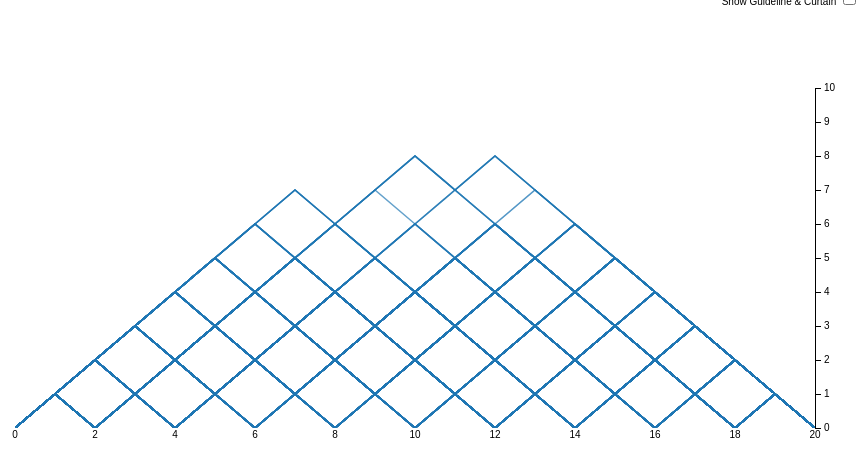
D3 v3 page, settled after 360 driven frames (6 s of simulated time); the page loaded 1 data file(s).



var margin = {top: 80, right: 80, bottom: 80, left: 80},
    width = 960 - margin.left - margin.right,
    height = 500 - margin.top - margin.bottom;

var parse = d3.time.format("%b %Y").parse;

// Scales and axes. Note the inverted domain for the y-scale: bigger is up!
var x = d3.scale.linear().range([0, width]),
    y = d3.scale.linear().range([height, 0]),
    xAxis = d3.svg.axis().scale(x).tickSize(-height).tickSubdivide(false),
    yAxis = d3.svg.axis().scale(y).ticks(10).orient("right");

// An area generator, for the light fill.
var area = d3.svg.area()
    .interpolate("linear")
    .x(function(d) { return x(d.index); })
    .y0(height)
    .y1(function(d) { return y(d.value); });

// A line generator, for the dark stroke.
var line = d3.svg.line()
    .interpolate("linear")
    .x(function(d) { return x(d.index); })
    .y(function(d) { return y(d.value); });

d3.csv("path.csv", type, function(error, data) {

  // Filter to one symbol; the S&P 500.

  var values = data.filter(function(d) {
    return d.pathIndex == 10;
  });


  var msft = data.filter(function(d) {
    return d.pathIndex == 15;
  });


  var ibm = data.filter(function(d) {
    return d.pathIndex == 2;
  });
  var pathData = [];
 for (i = 0; i < 501; i++) {
     pathData[i] = data.filter(function(d) {
         return d.pathIndex == i;
     })
 }
    //console.log(pathData);  

  // Compute the minimum and maximum date, and the maximum price.
  x.domain([values[0].index, values[values.length - 1].index]);
  y.domain([0, 10]).nice(); //d3.max(values, function(d) { return d.value; })]

  // Add an SVG element with the desired dimensions and margin.
  var svg = d3.select("svg")
      .attr("width", width + margin.left + margin.right)
      .attr("height", height + margin.top + margin.bottom)
    .append("g")
      .attr("transform", "translate(" + margin.left + "," + margin.top + ")")

  // Add the clip path.
  svg.append("clipPath")
      .attr("id", "clip")
    .append("rect")
      .attr("width", width)
      .attr("height", height);

  // Add the x-axis.
  svg.append("g")
      .attr("class", "x axis")
      .attr("transform", "translate(0," + height + ")")
      .call(xAxis);

  // Add the y-axis.
  svg.append("g")
      .attr("class", "y axis")
      .attr("transform", "translate(" + width + ",0)")
      .call(yAxis);


  // Add lines for each path
  var colors = d3.scale.category10();
    svg.selectAll('.line')
      //.data([values, msft, ibm])
      .data(pathData)
      .enter()
        .append('path')
          .attr('class', 'line')
          .style('stroke', function(d) {
            return colors(1); //Math.random() * 50
          })
          .style('opacity', function(d,i) {
            return i/ 510.00;
          })
          .attr('clip-path', 'url(#clip)')
          .attr('d', function(d) {
            return line(d);
          })


    


    /* Add 'curtain' rectangle to hide entire graph */

    var curtain = svg.append('rect')
      .attr('x', -1 * width)
      .attr('y', -1 * height)
      .attr('height', height)
      .attr('width', width)
      .attr('class', 'curtain')
      .attr('transform', 'rotate(180)')
      .style('fill', '#ffffff')

    /* Optionally add a guideline */
    var guideline = svg.append('line')
      .attr('stroke', '#333')
      .attr('stroke-width', 0)
      .attr('class', 'guide')
      .attr('x1', 1)
      .attr('y1', 1)
      .attr('x2', 1)
      .attr('y2', height)

    /* Create a shared transition for anything we're animating */

    var t = svg.transition()
      .delay(500)
      .duration(5000)
      .ease('linear')
      .each('end', function() {
        d3.select('line.guide')
          .transition()
          .style('opacity', 0)
          .remove()
      });



    t.select('rect.curtain')
      .attr('width', 0);


    t.select('line.guide')
      .attr('transform', 'translate(' + width + ', 0)')


    d3.select("#show_guideline").on("change", function(e) {
      guideline.attr('stroke-width', this.checked ? 1 : 0);
      curtain.attr("opacity", this.checked ? 0.75 : 1);
    })
});

// Parse dates and numbers. We assume values are sorted by date.
function type(d) {
  //d.index = parse(d.index);
  d.index = d.index;
  d.value = +d.value;
  return d;
}



### data: path.csv
pathIndex, index, value
0, 0, 0
0, 1, 1
0, 2, 2
0, 3, 1
0, 4, 0
0, 5, 1
0, 6, 2
0, 7, 1
0, 8, 0
0, 9, 1
0, 10, 2
0, 11, 3
0, 12, 4
0, 13, 5
0, 14, 4
0, 15, 5
0, 16, 4
0, 17, 3
0, 18, 2
0, 19, 1
0, 20, 0
1, 0, 0
1, 1, 1
1, 2, 2
1, 3, 1
1, 4, 0
1, 5, 1
1, 6, 2
1, 7, 1
1, 8, 0
1, 9, 1
1, 10, 2
1, 11, 3
1, 12, 4
1, 13, 5
1, 14, 4
1, 15, 5
1, 16, 4
1, 17, 3
1, 18, 2
1, 19, 1
1, 20, 0
2, 0, 0
2, 1, 1
2, 2, 0
2, 3, 1
2, 4, 0
2, 5, 1
2, 6, 2
2, 7, 3
2, 8, 4
2, 9, 5
2, 10, 4
2, 11, 5
2, 12, 6
2, 13, 7
2, 14, 6
2, 15, 5
2, 16, 4
2, 17, 3
... 10,461 more rows